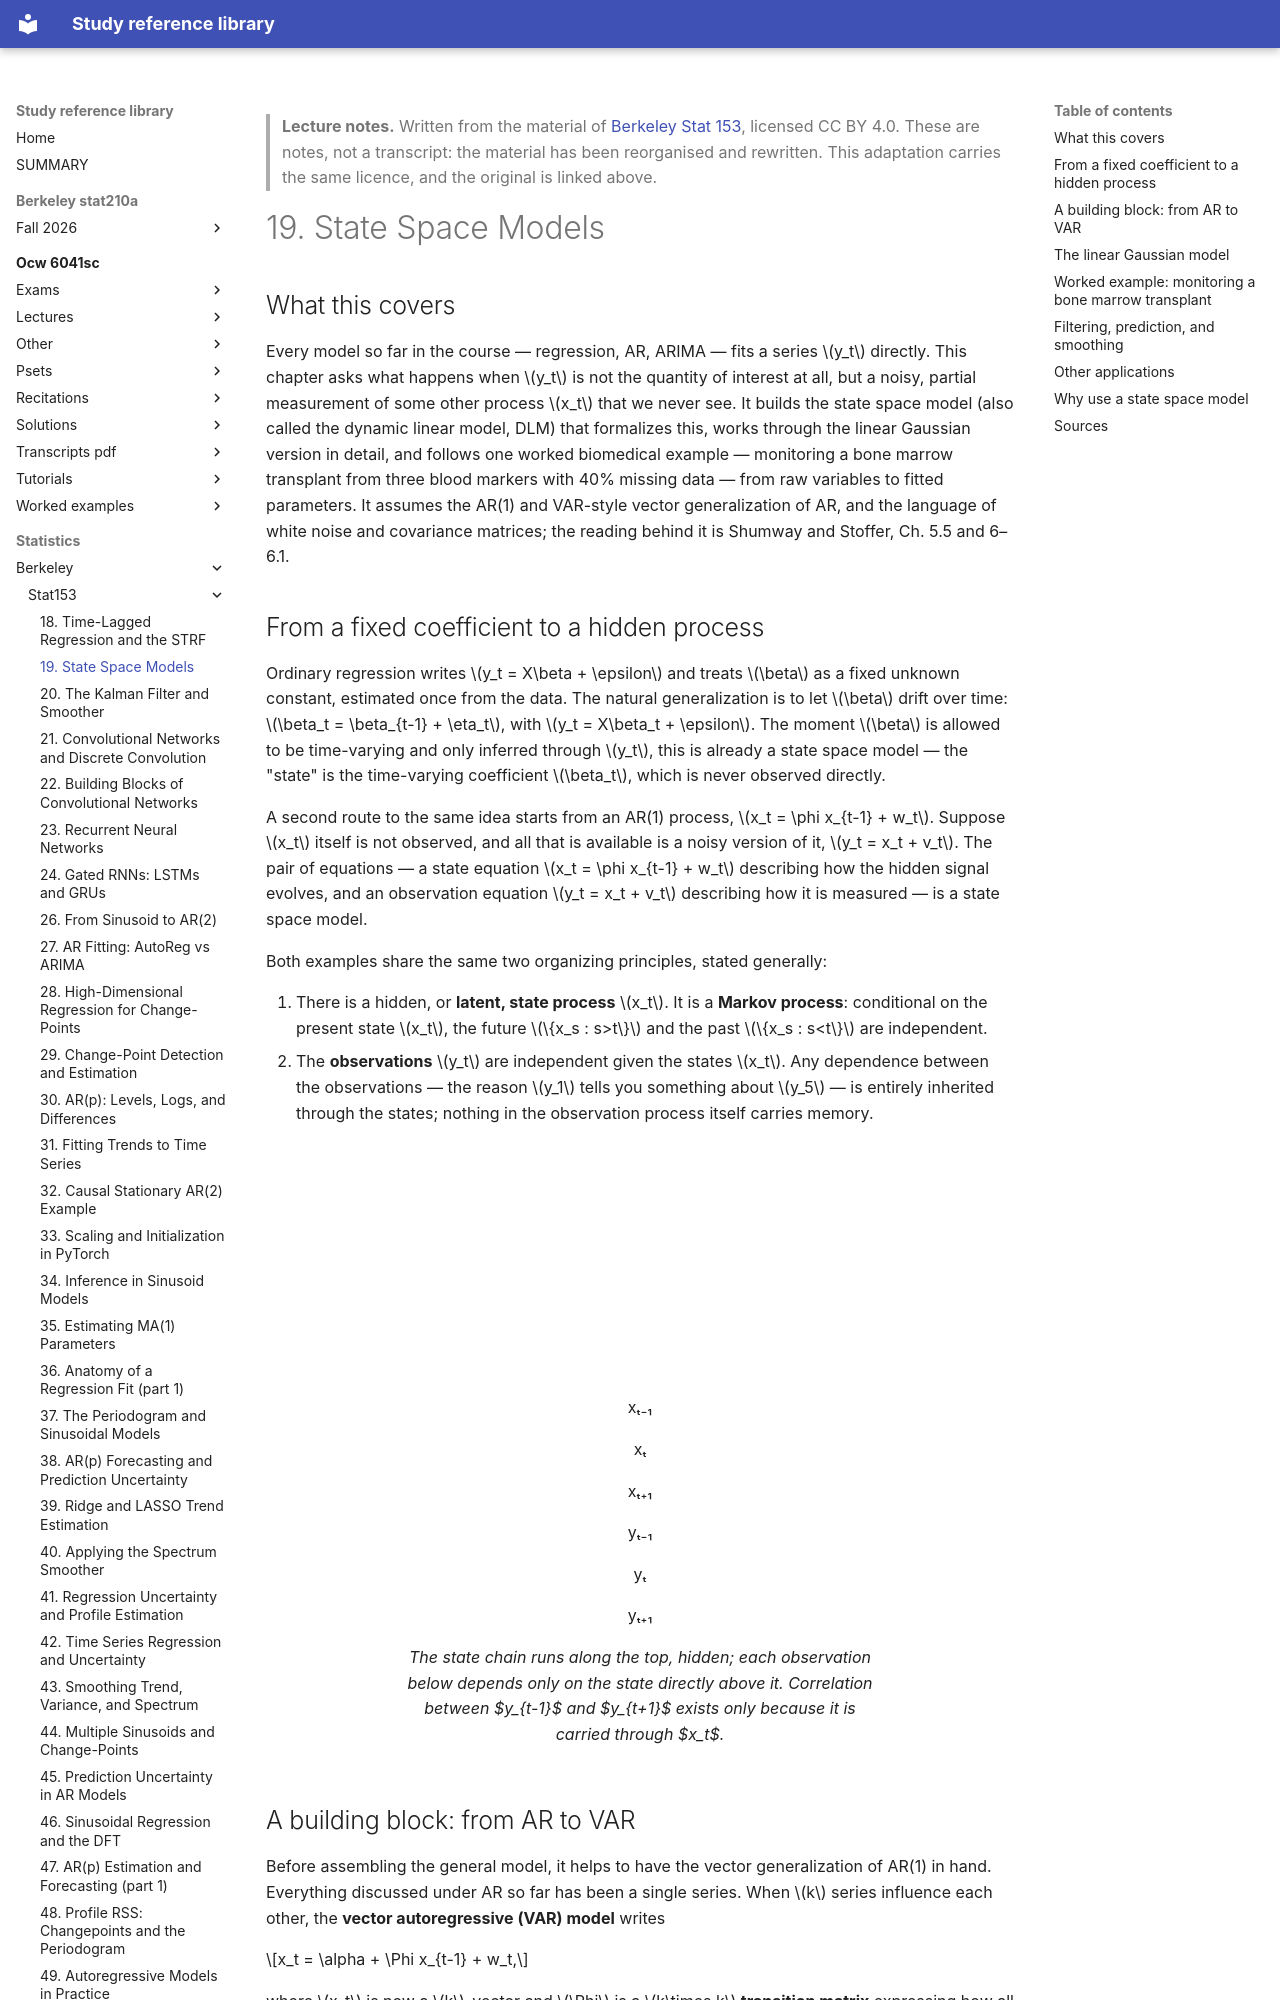

repository: Claptar/knowledge-base-library · page: statistics/berkeley/stat153/19-state-space-models/index.html · generator: mkdocs

---
title: "19. State Space Models"
course: "Berkeley Stat 153"
chapter: 19
source: "https://github.com/berkeley-stat153"
licence: "CC BY 4.0"
written: "2026-09-20"
---

> **Lecture notes.** Written from the material of [Berkeley Stat 153](https://github.com/berkeley-stat153), licensed CC BY 4.0. These are notes, not a transcript: the material has been reorganised and rewritten. This adaptation carries the same licence, and the original is linked above.

# 19. State Space Models

## What this covers

Every model so far in the course — regression, AR, ARIMA — fits a series $y_t$ directly. This
chapter asks what happens when $y_t$ is not the quantity of interest at all, but a noisy,
partial measurement of some other process $x_t$ that we never see. It builds the state space
model (also called the dynamic linear model, DLM) that formalizes this, works through the linear
Gaussian version in detail, and follows one worked biomedical example — monitoring a bone marrow
transplant from three blood markers with 40% missing data — from raw variables to fitted
parameters. It assumes the AR(1) and VAR-style vector generalization of AR, and the language of
white noise and covariance matrices; the reading behind it is Shumway and Stoffer, Ch. 5.5 and
6–6.1.
